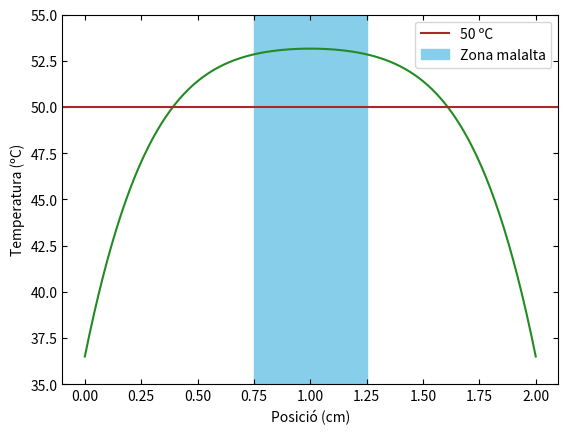

Reproduce this figure in Python.
import numpy as np
import matplotlib.pyplot as plt

#PRIMER APARTAT

# 1. FUNCIO GAUSS-SEIDEL

def gauss_seidel(A, b, tol=1e-8, max_iter=10000):

    n = len(b) #num columnes matriu A
    x = np.zeros(n)

    for k in range(max_iter):

        x_old = x.copy()

        for i in range(n):

            suma = 0

            for j in range(n):

                if j != i: #si j és diferent de i
                    suma += A[i,j]*x[j] #sumem contribucions

            x[i] = (b[i]-suma)/A[i,i]

        error = np.max(np.abs(x-x_old))

        if error < tol:
            break

    return x


# 2. DADES DEL PROBLEMA

N = 101
L = 1
ta = 0.025

# CONSTANT DE NORMALITZACIO

dV = 40
sigma = 0.472
kappa = 0.56

C = 2*kappa/(sigma*dV**2)

Tc_no = 36.5
Tc = (Tc_no + 273.15)*C

# 3. DISCRETITZACIO ESPACIAL I TEMPORAL

dx = L/(N-1)
dt = dx**2

Nt = int(ta/dt)

x = np.linspace(0, L, N)


# 4. PARAMETRE r

r = dt/dx**2 #r=1

# 5. CONSTRUCCIO DE LA MATRIU A

M = N-2 #matriu és MxM

A = (1+2*r)*np.identity(M) #1+2r=3 #matriu diagonal 3
A += -r*np.diag(np.ones(M-1), 1) #diagonal superior
A += -r*np.diag(np.ones(M-1), -1) #diagonal inferior

# 6. CONDICIO INICIAL

T = np.ones(N)*Tc

# 7. EVOLUCIO TEMPORAL: EULER IMPLICIT

for n in range(Nt):

    b = np.zeros(N-2)

    for i in range(N-2):
        b[i] = T[i+1] + dt

    # Afegim les condicions de contorn
    b[0] += r*Tc
    b[-1] += r*Tc

    T_nou = gauss_seidel(A, b)

    for i in range(N-2):
        T[i+1] = T_nou[i]

# DESFER LA NORMALITZACIO

T_real = T/C - 273.15

#REPRESENTACIÓ GRÀFICA
plt.plot(2*x, T_real, color='forestgreen')
plt.xlabel("Posició (cm)")
plt.ylabel("Temperatura (ºC)")
plt.axhline(50, color='brown', label='50 ºC')
plt.axvspan(0.75, 1.25, color='skyblue', label='Zona malalta')
plt.ylim(35,55)
plt.tick_params(axis='both',which='both',top=True,right=True,direction='in')
plt.legend()
plt.show()
